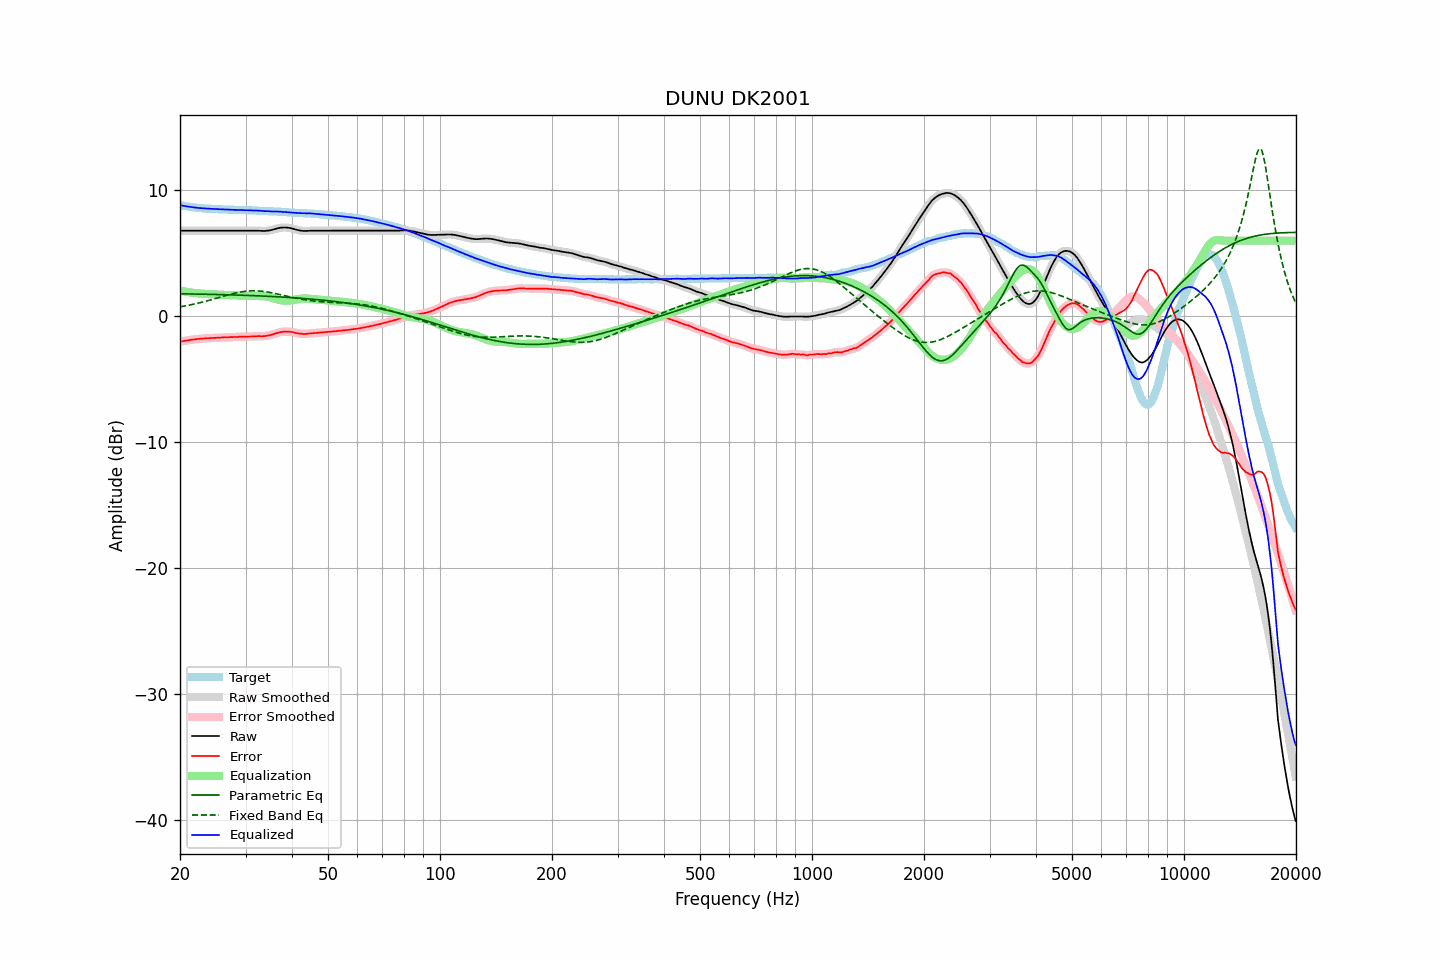

Source data for this figure (header and first rows):
frequency, raw, error, smoothed, error_smoothed, equalization, parametric_eq, fixed_band_eq, equalized_raw, equalized_smoothed, target
20.00, 6.79, -2.03, 6.79, -2.03, 2.03, 1.78, 0.74, 8.82, 8.82, 8.82
20.20, 6.79, -2.00, 6.79, -2.00, 2.00, 1.78, 0.76, 8.79, 8.79, 8.79
20.40, 6.79, -1.98, 6.79, -1.98, 1.98, 1.77, 0.78, 8.77, 8.77, 8.77
20.61, 6.79, -1.96, 6.79, -1.96, 1.96, 1.77, 0.81, 8.74, 8.74, 8.75
20.81, 6.79, -1.94, 6.79, -1.94, 1.94, 1.77, 0.83, 8.72, 8.72, 8.72
21.02, 6.79, -1.92, 6.79, -1.92, 1.91, 1.77, 0.86, 8.70, 8.70, 8.70
21.23, 6.79, -1.90, 6.79, -1.90, 1.90, 1.77, 0.88, 8.68, 8.68, 8.68
21.44, 6.79, -1.88, 6.79, -1.88, 1.88, 1.76, 0.91, 8.66, 8.66, 8.66
21.66, 6.79, -1.86, 6.79, -1.86, 1.86, 1.76, 0.94, 8.65, 8.65, 8.64
21.87, 6.79, -1.84, 6.79, -1.84, 1.84, 1.76, 0.97, 8.63, 8.63, 8.63
22.09, 6.79, -1.82, 6.79, -1.83, 1.83, 1.76, 0.99, 8.62, 8.62, 8.61
22.31, 6.79, -1.81, 6.79, -1.81, 1.81, 1.75, 1.02, 8.60, 8.60, 8.60
22.54, 6.79, -1.80, 6.79, -1.80, 1.80, 1.75, 1.05, 8.59, 8.59, 8.59
22.76, 6.79, -1.79, 6.79, -1.79, 1.79, 1.75, 1.09, 8.58, 8.58, 8.58
22.99, 6.79, -1.78, 6.79, -1.78, 1.78, 1.75, 1.12, 8.57, 8.57, 8.57
23.22, 6.79, -1.77, 6.79, -1.77, 1.77, 1.74, 1.15, 8.56, 8.56, 8.56
23.45, 6.79, -1.76, 6.79, -1.76, 1.76, 1.74, 1.18, 8.55, 8.55, 8.55
23.69, 6.79, -1.75, 6.79, -1.75, 1.75, 1.74, 1.22, 8.54, 8.54, 8.54
23.92, 6.79, -1.75, 6.79, -1.75, 1.75, 1.74, 1.25, 8.53, 8.53, 8.54
24.16, 6.79, -1.74, 6.79, -1.74, 1.74, 1.73, 1.29, 8.53, 8.53, 8.53
24.40, 6.79, -1.74, 6.79, -1.74, 1.73, 1.73, 1.32, 8.52, 8.52, 8.52
24.65, 6.79, -1.73, 6.79, -1.73, 1.73, 1.73, 1.36, 8.51, 8.51, 8.51
24.89, 6.79, -1.73, 6.79, -1.72, 1.72, 1.72, 1.40, 8.51, 8.51, 8.51
25.14, 6.79, -1.71, 6.79, -1.71, 1.71, 1.72, 1.43, 8.50, 8.50, 8.50
25.39, 6.79, -1.70, 6.79, -1.71, 1.71, 1.72, 1.47, 8.49, 8.49, 8.49
25.65, 6.79, -1.70, 6.79, -1.70, 1.70, 1.71, 1.51, 8.49, 8.49, 8.49
25.91, 6.79, -1.69, 6.79, -1.69, 1.70, 1.71, 1.55, 8.48, 8.48, 8.48
26.16, 6.79, -1.69, 6.79, -1.69, 1.69, 1.71, 1.58, 8.48, 8.48, 8.48
26.43, 6.79, -1.69, 6.79, -1.69, 1.68, 1.70, 1.62, 8.47, 8.47, 8.48
26.69, 6.79, -1.68, 6.79, -1.68, 1.68, 1.70, 1.66, 8.47, 8.47, 8.46
26.96, 6.79, -1.68, 6.79, -1.67, 1.67, 1.70, 1.69, 8.46, 8.46, 8.46
27.23, 6.79, -1.67, 6.79, -1.67, 1.67, 1.69, 1.72, 8.46, 8.46, 8.45
27.50, 6.79, -1.66, 6.79, -1.66, 1.66, 1.69, 1.76, 8.45, 8.45, 8.45
27.77, 6.79, -1.66, 6.79, -1.66, 1.66, 1.69, 1.79, 8.45, 8.45, 8.45
28.05, 6.79, -1.65, 6.79, -1.66, 1.65, 1.68, 1.82, 8.44, 8.44, 8.44
28.33, 6.79, -1.65, 6.79, -1.65, 1.65, 1.68, 1.85, 8.44, 8.44, 8.44
28.62, 6.79, -1.65, 6.79, -1.64, 1.65, 1.67, 1.88, 8.43, 8.43, 8.44
28.90, 6.79, -1.64, 6.79, -1.64, 1.64, 1.67, 1.90, 8.43, 8.43, 8.42
29.19, 6.79, -1.63, 6.79, -1.64, 1.64, 1.67, 1.93, 8.42, 8.42, 8.42
29.48, 6.79, -1.63, 6.79, -1.63, 1.63, 1.66, 1.95, 8.42, 8.42, 8.42
29.78, 6.79, -1.63, 6.79, -1.63, 1.63, 1.66, 1.96, 8.42, 8.42, 8.42
30.08, 6.79, -1.63, 6.79, -1.63, 1.63, 1.65, 1.98, 8.41, 8.41, 8.42
30.38, 6.79, -1.62, 6.79, -1.62, 1.62, 1.65, 1.99, 8.41, 8.41, 8.40
30.68, 6.79, -1.62, 6.79, -1.62, 1.62, 1.64, 2.00, 8.40, 8.40, 8.40
30.99, 6.79, -1.61, 6.79, -1.61, 1.61, 1.64, 2.01, 8.40, 8.40, 8.40
31.30, 6.79, -1.61, 6.79, -1.61, 1.61, 1.63, 2.01, 8.39, 8.39, 8.40
31.61, 6.79, -1.60, 6.79, -1.60, 1.60, 1.63, 2.01, 8.39, 8.39, 8.39
31.93, 6.79, -1.60, 6.79, -1.60, 1.60, 1.62, 2.01, 8.39, 8.39, 8.38
32.24, 6.79, -1.59, 6.79, -1.59, 1.60, 1.62, 2.01, 8.38, 8.39, 8.38
32.57, 6.79, -1.58, 6.78, -1.59, 1.60, 1.61, 2.00, 8.38, 8.38, 8.37
32.89, 6.78, -1.59, 6.78, -1.59, 1.59, 1.61, 1.99, 8.37, 8.37, 8.37
33.22, 6.77, -1.60, 6.77, -1.59, 1.59, 1.60, 1.98, 8.36, 8.36, 8.36
33.55, 6.77, -1.58, 6.77, -1.59, 1.58, 1.59, 1.96, 8.35, 8.35, 8.35
33.89, 6.77, -1.58, 6.77, -1.58, 1.57, 1.59, 1.94, 8.34, 8.34, 8.35
34.23, 6.79, -1.56, 6.78, -1.56, 1.55, 1.58, 1.93, 8.34, 8.34, 8.34
34.57, 6.80, -1.53, 6.80, -1.54, 1.53, 1.58, 1.90, 8.33, 8.33, 8.33
34.92, 6.82, -1.51, 6.82, -1.51, 1.50, 1.57, 1.88, 8.32, 8.32, 8.33
35.27, 6.85, -1.48, 6.84, -1.48, 1.47, 1.56, 1.86, 8.32, 8.31, 8.32
35.62, 6.88, -1.43, 6.88, -1.44, 1.43, 1.56, 1.83, 8.31, 8.31, 8.31
35.97, 6.92, -1.39, 6.92, -1.39, 1.39, 1.55, 1.80, 8.31, 8.31, 8.31
... 635 more rows
